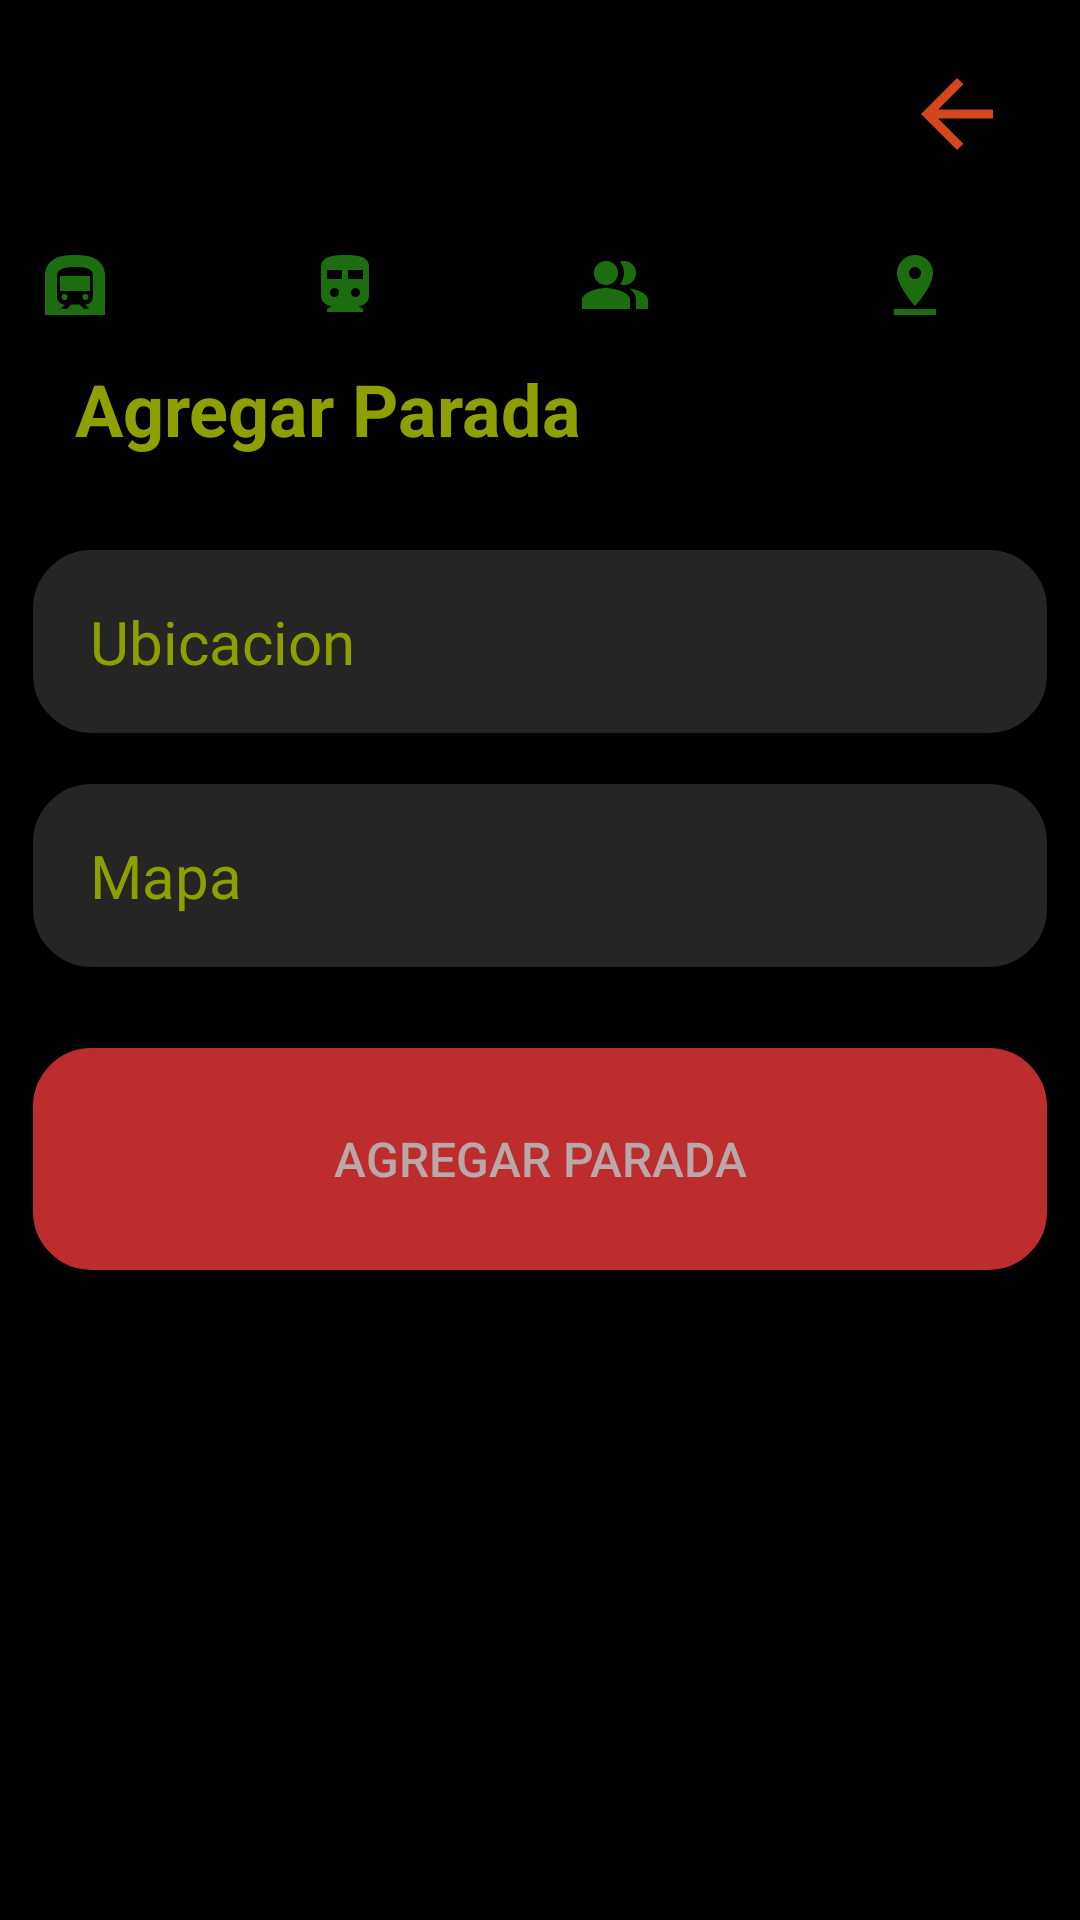

Here is an Android app screen rendered from its layout file. Give the layout XML and the strings, colors and styles it references.
<!-- AndroidManifest.xml: application theme Theme.Cliente_nomostrar -->
<!-- res/layout/activity_admin_agregar_parada.xml -->
<?xml version="1.0" encoding="utf-8"?>
<LinearLayout xmlns:android="http://schemas.android.com/apk/res/android"
    xmlns:app="http://schemas.android.com/apk/res-auto"
    xmlns:tools="http://schemas.android.com/tools"
    android:layout_width="match_parent"
    android:layout_height="match_parent"
    android:background="#000000"
    android:orientation="vertical"
    tools:context=".admin.AdminAgregarParadaActivity">
    <include layout="@layout/toolbar"/>

    <TextView
        android:id="@+id/textView6"
        android:layout_width="match_parent"
        android:layout_height="wrap_content"
        android:layout_marginLeft="25dp"
        android:text="@string/agregarParada"
        android:textColor="#8da000"
        android:textSize="24sp"
        android:textStyle="bold" />

    <ScrollView
        android:layout_width="match_parent"
        android:layout_height="wrap_content">
        <LinearLayout
            android:layout_width="match_parent"
            android:layout_height="wrap_content"
            android:orientation="vertical">
            <EditText
                android:id="@+id/ubicacionAgregarParada"
                android:layout_width="match_parent"
                android:layout_height="63dp"
                android:layout_marginLeft="10dp"
                android:layout_marginTop="30dp"
                android:layout_marginRight="10dp"
                android:background="@drawable/back_login_txt"
                android:ems="10"
                android:hint="@string/ubicacionParada"
                android:inputType="textPersonName"
                android:paddingLeft="20dp"
                android:textAlignment="textStart"
                android:textColor="#8da000"
                android:textColorHint="#8da000"
                android:textSize="20sp" />

            <EditText
                android:id="@+id/mapaAgregarParada"
                android:layout_width="match_parent"
                android:layout_height="63dp"
                android:layout_marginLeft="10dp"
                android:layout_marginTop="15dp"
                android:layout_marginRight="10dp"
                android:background="@drawable/back_login_txt"
                android:ems="10"
                android:hint="@string/mapaParada"
                android:inputType="textPersonName"
                android:paddingLeft="20dp"
                android:textAlignment="textStart"
                android:textColor="#8da000"
                android:textColorHint="#8da000"
                android:textSize="20sp" />
            <Button
                android:id="@+id/btnAgregarParada"
                android:layout_width="match_parent"
                android:layout_height="76dp"
                android:layout_marginLeft="10dp"
                android:layout_marginTop="25dp"
                android:layout_marginRight="10dp"
                android:layout_marginBottom="50dp"
                android:background="@drawable/back_login"
                android:paddingTop="10dp"
                android:paddingBottom="10dp"
                android:text="@string/agregarParada"
                android:textAllCaps="true"
                android:textColor="#BAA7A7"
                android:textSize="16sp" />
        </LinearLayout>
    </ScrollView>
</LinearLayout>
<!-- res/layout/toolbar.xml (included above) -->
<?xml version="1.0" encoding="utf-8"?>
<RelativeLayout xmlns:android="http://schemas.android.com/apk/res/android"
    android:layout_width="match_parent"
    android:layout_height="wrap_content"
    xmlns:app="http://schemas.android.com/apk/res-auto"
    android:background="@color/black">

    <RelativeLayout
        android:layout_width="match_parent"
        android:layout_height="wrap_content"
        android:padding="5dp">

        <ImageView
            android:id="@+id/imgBarra"
            android:layout_width="70dp"
            android:layout_height="70dp"
            android:layout_alignParentStart="true"/>

        <ImageView
            android:id="@+id/btnMas"
            android:layout_width="wrap_content"
            android:layout_height="wrap_content"
            android:layout_alignParentEnd="true"
            android:layout_marginTop="15dp"
            android:layout_marginEnd="18dp"
            android:clickable="true"
            android:longClickable="true"
            android:src="@drawable/ic_back_flecha" />

        <TextView
            android:id="@+id/rolToolbar"
            android:layout_width="wrap_content"
            android:layout_height="wrap_content"
            android:layout_marginStart="70dp"
            android:textColor="#CCC5C5"
            android:textSize="20sp" />

        <TextView
            android:id="@+id/nombreToolbar"
            android:layout_width="wrap_content"
            android:layout_height="wrap_content"
            android:layout_marginStart="70dp"
            android:layout_marginTop="30dp"
            android:textColor="#CCC5C5"
            android:textSize="15sp" />

                    <ImageButton
                        android:id="@+id/btnUser"
                        android:layout_width="40dp"
                        android:layout_height="40dp"
                        android:layout_alignParentStart="true"
                        android:layout_marginStart="180dp"
                        android:layout_marginTop="70dp"
                        android:background="@color/black"
                        android:src="@drawable/usericono" />

                    <ImageButton
                        android:id="@+id/btnRutas"
                        android:layout_width="40dp"
                        android:layout_height="40dp"
                        android:layout_marginStart="90dp"
                        android:layout_marginTop="70dp"
                        android:background="@color/black"
                        app:srcCompat="@drawable/rutaicono" />

                    <ImageButton
                        android:id="@+id/btnParadas"
                        android:layout_width="40dp"
                        android:layout_height="40dp"
                        android:layout_marginStart="0dp"
                        android:layout_marginTop="70dp"
                        android:background="@color/black"
                        app:srcCompat="@drawable/paradaicono" />

                    <ImageButton
                        android:id="@+id/btnPuntos"
                        android:layout_width="40dp"
                        android:layout_height="40dp"
                        android:layout_marginStart="280dp"
                        android:layout_marginTop="70dp"
                        android:background="@color/black"
                        app:srcCompat="@drawable/puntoicono"/>

                    <ImageButton
                        android:id="@+id/btnCupos"
                        android:layout_width="40dp"
                        android:layout_height="40dp"
                        android:layout_marginStart="370dp"
                        android:layout_marginTop="70dp"
                        android:layout_marginEnd="18dp"
                        android:background="@color/black"
                        app:srcCompat="@drawable/cupoicono" />
    </RelativeLayout>

</RelativeLayout>
<!-- resources referenced by this layout -->
<resources>
  <!-- drawable back_login (drawable) -->
  <?xml version="1.0" encoding="utf-8"?>
  <shape xmlns:android="http://schemas.android.com/apk/res/android">
      <solid android:color="#BD2D2D"/>
      <corners android:radius="20dp"/>
      <stroke android:width="1dp"
          android:color="@color/black"/>
  </shape>
  <!-- drawable back_login_txt (drawable-v24) -->
  <?xml version="1.0" encoding="utf-8"?>
  <shape xmlns:android="http://schemas.android.com/apk/res/android">
      <solid android:color="#8F454242"/>
      <corners android:radius="20dp"/>
      <stroke android:width="1dp"
          android:color="@color/black"/>
  </shape>
  <!-- drawable cupoicono (drawable) -->
  <vector android:height="24dp" android:tint="#1B6D10"
      android:viewportHeight="24" android:viewportWidth="24"
      android:width="24dp" xmlns:android="http://schemas.android.com/apk/res/android">
      <path android:fillColor="@android:color/white" android:pathData="M20,2L4,2c-1.1,0 -1.99,0.9 -1.99,2L2,22l4,-4h14c1.1,0 2,-0.9 2,-2L22,4c0,-1.1 -0.9,-2 -2,-2zM9,11L7,11L7,9h2v2zM13,11h-2L11,9h2v2zM17,11h-2L15,9h2v2z"/>
  </vector>
  <!-- drawable ic_back_flecha (drawable) -->
  <vector android:autoMirrored="true" android:height="36dp"
      android:tint="#D4461D" android:viewportHeight="24"
      android:viewportWidth="24" android:width="36dp"
      xmlns:android="http://schemas.android.com/apk/res/android">
      <path android:fillColor="@android:color/white"
          android:pathData="M20,11H7.83l5.59,-5.59L12,4l-8,8 8,8 1.41,-1.41L7.83,13H20v-2z"/>
  </vector>
  <!-- drawable paradaicono (drawable) -->
  <vector android:height="24dp" android:tint="#1B6D10"
      android:viewportHeight="24" android:viewportWidth="24"
      android:width="24dp" xmlns:android="http://schemas.android.com/apk/res/android">
      <path android:fillColor="@android:color/white" android:pathData="M15.5,16m-1,0a1,1 0,1 1,2 0a1,1 0,1 1,-2 0"/>
      <path android:fillColor="@android:color/white" android:pathData="M8.5,16m-1,0a1,1 0,1 1,2 0a1,1 0,1 1,-2 0"/>
      <path android:fillColor="@android:color/white" android:pathData="M7.01,9h10v5h-10zM17.8,2.8C16,2.09 13.86,2 12,2c-1.86,0 -4,0.09 -5.8,0.8C3.53,3.84 2,6.05 2,8.86L2,22h20L22,8.86c0,-2.81 -1.53,-5.02 -4.2,-6.06zM18,15.88c0,1.45 -1.18,2.62 -2.63,2.62l1.13,1.12L16.5,20L15,20l-1.5,-1.5h-2.83L9.17,20L7.5,20v-0.38l1.12,-1.12C7.18,18.5 6,17.32 6,15.88L6,9c0,-2.63 3,-3 6,-3 3.32,0 6,0.38 6,3v6.88z"/>
  </vector>
  <!-- drawable puntoicono (drawable) -->
  <vector android:height="24dp" android:tint="#1B6D10"
      android:viewportHeight="24" android:viewportWidth="24"
      android:width="24dp" xmlns:android="http://schemas.android.com/apk/res/android">
      <path android:fillColor="@android:color/white" android:pathData="M18,8c0,-3.31 -2.69,-6 -6,-6S6,4.69 6,8c0,4.5 6,11 6,11s6,-6.5 6,-11zM10,8c0,-1.1 0.9,-2 2,-2s2,0.9 2,2 -0.89,2 -2,2c-1.1,0 -2,-0.9 -2,-2zM5,20v2h14v-2L5,20z"/>
  </vector>
  <!-- drawable rutaicono (drawable) -->
  <vector android:height="24dp" android:tint="#1B6D10"
      android:viewportHeight="24" android:viewportWidth="24"
      android:width="24dp" xmlns:android="http://schemas.android.com/apk/res/android">
      <path android:fillColor="@android:color/white" android:pathData="M12,2C8,2 4,2.5 4,6v9.5C4,17.43 5.57,19 7.5,19L6,20v1h12v-1l-1.5,-1c1.93,0 3.5,-1.57 3.5,-3.5V6C20,2.5 16.42,2 12,2zM8.5,16C7.67,16 7,15.33 7,14.5S7.67,13 8.5,13s1.5,0.67 1.5,1.5S9.33,16 8.5,16zM11,10H6V7h5V10zM15.5,16c-0.83,0 -1.5,-0.67 -1.5,-1.5s0.67,-1.5 1.5,-1.5s1.5,0.67 1.5,1.5S16.33,16 15.5,16zM18,10h-5V7h5V10z"/>
  </vector>
  <string name="agregarParada">Agregar Parada</string>
  <string name="mapaParada">Mapa</string>
  <string name="ubicacionParada">Ubicacion</string>
  <style name="Theme.Cliente_nomostrar" parent="Theme.AppCompat.Light.NoActionBar">
          
          <item name="colorPrimary">@color/black</item>
          <item name="colorPrimaryDark">@color/black</item>
          <item name="colorAccent">@color/black</item>
          
      </style>
  <!-- not gathered from this repository: default colours our renderer supplied (Android Studio template values) -->
  <color name="black">#FF000000</color>
</resources>
